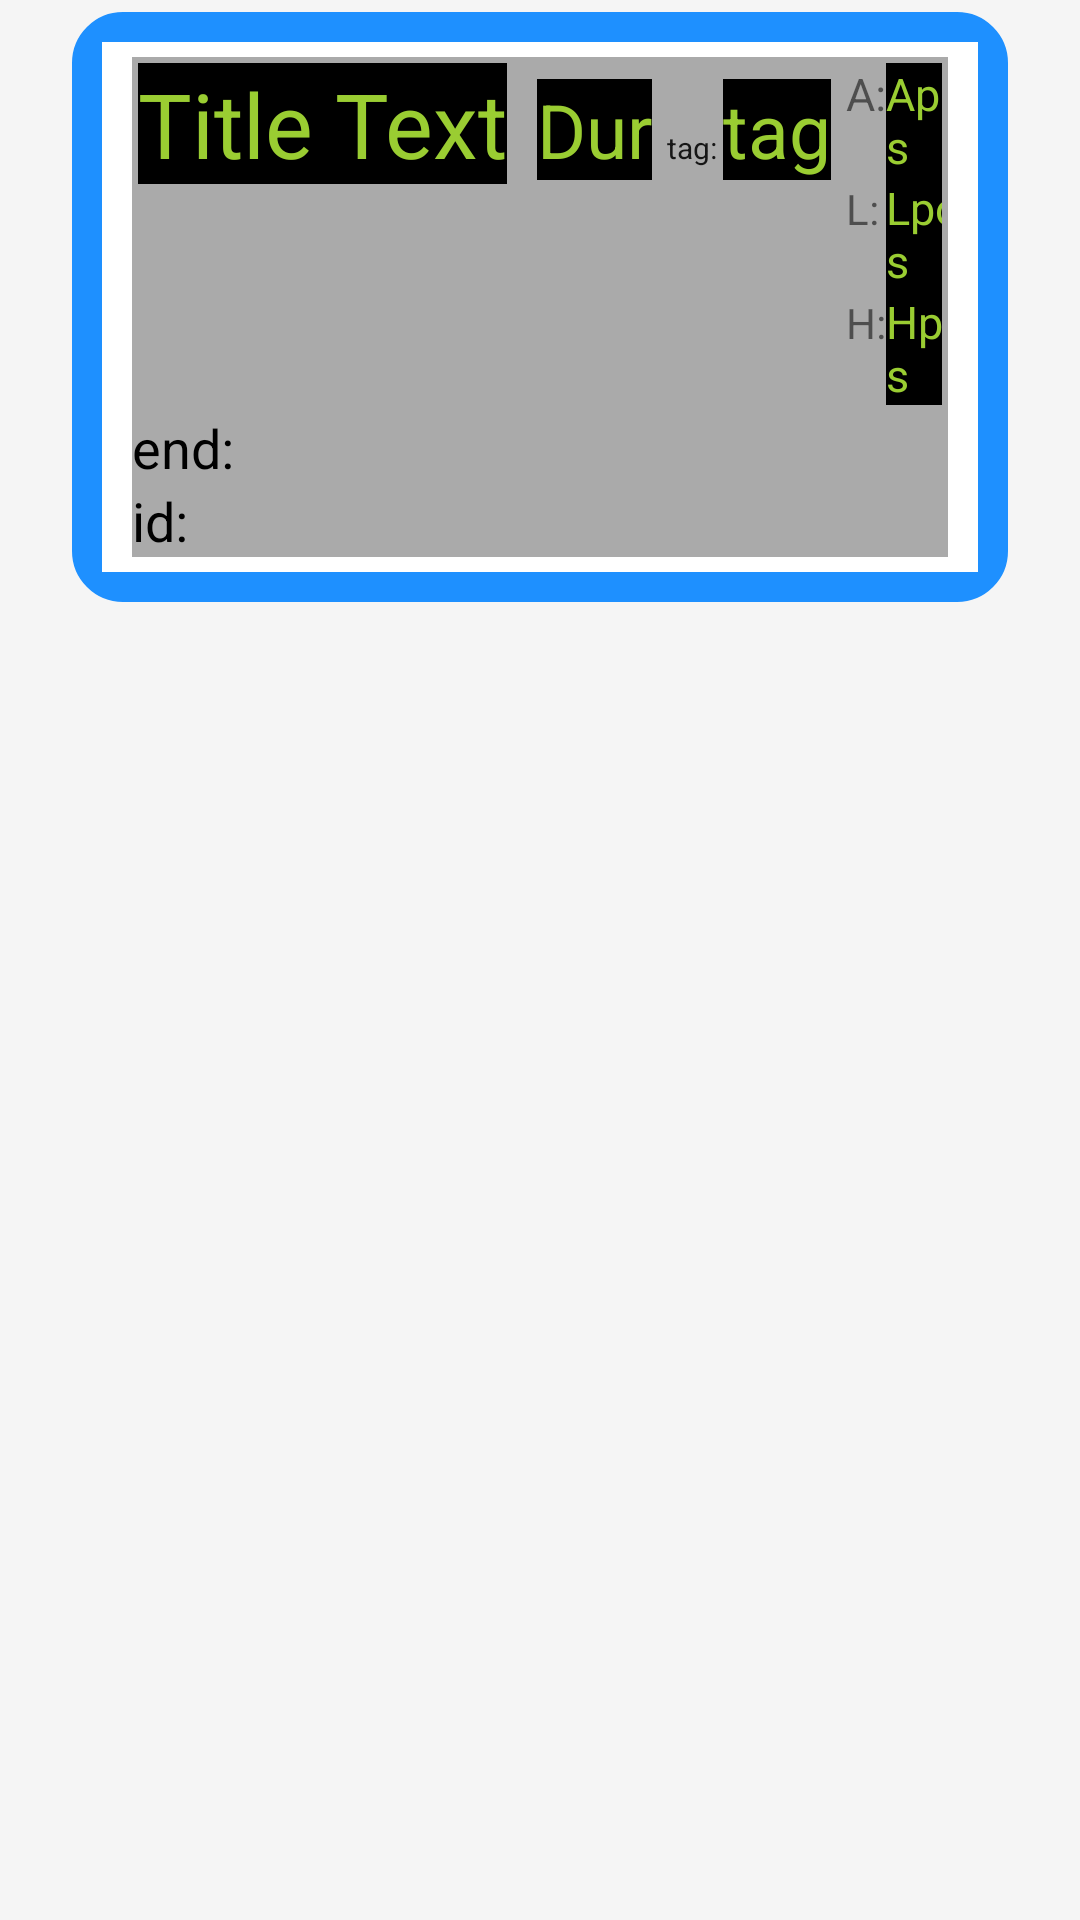

The Android layout XML behind this screen, and the referenced resources:
<!-- AndroidManifest.xml: application theme Theme.TheTimer -->
<!-- res/layout/items_of_the_list_layout.xml -->
<?xml version="1.0" encoding="utf-8"?>
<RelativeLayout xmlns:android="http://schemas.android.com/apk/res/android"
    android:layout_width="match_parent"
    android:layout_height="wrap_content"
    android:paddingTop="4dp"
    android:paddingBottom="2dp"
    android:paddingLeft="24dp"
    android:paddingRight="24dp">

    <LinearLayout
        android:layout_width="match_parent"
        android:layout_height="wrap_content"
        android:paddingLeft="10dp"
        android:paddingRight="10dp"
        android:paddingTop="10dp"
        android:paddingBottom="10dp"
        android:gravity="center_vertical"
        android:background="@drawable/rounded_list_panel">

        <LinearLayout
            android:orientation="vertical"
            android:layout_width="match_parent"
            android:layout_height="match_parent"
            android:paddingTop="5dp"
            android:paddingBottom="5dp"
            android:paddingLeft="10dp"
            android:paddingRight="10dp"
            android:background="@android:color/white">

            <LinearLayout
                android:orientation="horizontal"
                android:layout_width="match_parent"
                android:layout_height="wrap_content"
                android:paddingTop="2dp"
                android:paddingBottom="2dp"
                android:paddingLeft="2dp"
                android:paddingRight="2dp"
                android:background="@android:color/darker_gray">

            <TextView
                android:id="@+id/taskName"
                android:layout_width="wrap_content"
                android:layout_height="wrap_content"
                android:textSize="30sp"
                android:text="Title Text"
                android:textColor="#9acd32"
                android:textAppearance="?attr/textAppearanceListItem"
                android:background="@android:color/black"/>

            <TextView
                android:id="@+id/duration"
                android:layout_width="wrap_content"
                android:layout_height="wrap_content"
                android:textSize="25sp"
                android:text="Dur"
                android:layout_marginLeft="10dp"
                android:textColor="#9acd32"
                android:textAppearance="?attr/textAppearanceListItem"
                android:background="@android:color/black"/>

            <TextView
                android:layout_width="wrap_content"
                android:layout_height="wrap_content"
                android:textSize="10sp"
                android:text="tag:"
                android:layout_marginLeft="5dp"
                android:textAppearance="?attr/textAppearanceListItem"/>

            <TextView
                android:id="@+id/tag_position"
                android:layout_width="wrap_content"
                android:layout_height="wrap_content"
                android:textSize="25sp"
                android:text="tag"
                android:layout_marginLeft="2dp"
                android:textColor="#9acd32"
                android:textAppearance="?attr/textAppearanceListItem"
                android:background="@android:color/black"/>

                <TableLayout
                    android:layout_width="wrap_content"
                    android:layout_height="wrap_content"
                    android:layout_marginLeft="5dp">

                    <TableRow
                        android:layout_width="match_parent"
                        android:layout_height="match_parent">

                        <TextView
                            android:layout_width="wrap_content"
                            android:layout_height="wrap_content"
                            android:text="A:"
                            android:textSize="15sp"
                            android:id="@+id/textView"
                            android:layout_column="0" />


                    

                    <TextView
                        android:id="@+id/adp_position_on_list"
                        android:layout_width="wrap_content"
                        android:layout_height="wrap_content"
                        android:textSize="15sp"
                        android:text="Apos"
                        android:textColor="#9acd32"
                        android:textAppearance="?attr/textAppearanceListItem"
                        android:background="@android:color/black"
                        android:layout_column="1" />

                    </TableRow>

                    <TableRow
                        android:layout_width="match_parent"
                        android:layout_height="match_parent">

                        <TextView
                            android:layout_width="wrap_content"
                            android:layout_height="wrap_content"
                            android:textAppearance="?android:attr/textAppearanceSmall"
                            android:text="L:"
                            android:id="@+id/textView2" />

                        <TextView
                            android:id="@+id/lst_position_on_list"
                            android:layout_width="wrap_content"
                            android:layout_height="wrap_content"
                            android:textSize="15sp"
                            android:text="Lpos"
                            android:textColor="#9acd32"
                            android:textAppearance="?attr/textAppearanceListItem"
                            android:background="@android:color/black"/>
                    </TableRow>

                    <TableRow
                        android:layout_width="match_parent"
                        android:layout_height="match_parent">

                        <TextView
                            android:layout_width="wrap_content"
                            android:layout_height="wrap_content"
                            android:textAppearance="?android:attr/textAppearanceSmall"
                            android:text="H:"
                            android:id="@+id/textView3"
                            android:layout_column="0" />


                    <TextView
                        android:id="@+id/hld_position_on_list"
                        android:layout_width="wrap_content"
                        android:layout_height="wrap_content"
                        android:textSize="15sp"
                        android:text="Hpos"
                        android:textColor="#9acd32"
                        android:textAppearance="?attr/textAppearanceListItem"
                        android:background="@android:color/black"/>

                

                    </TableRow>

                </TableLayout>




            </LinearLayout>


            <LinearLayout
                android:orientation="horizontal"
                android:layout_width="match_parent"
                android:layout_height="wrap_content"
                android:background="@android:color/darker_gray">

            <TextView
                android:layout_width="wrap_content"
                android:layout_height="wrap_content"
                android:textAppearance="?android:attr/textAppearanceMedium"
                android:text="end:"
                android:id="@+id/end"
                android:textColor="@android:color/black"
                android:layout_marginRight="10dp"/>

            <TextView
                android:layout_width="wrap_content"
                android:layout_height="wrap_content"
                android:textAppearance="?android:attr/textAppearanceMedium"
                android:text=""
                android:id="@+id/passed_minutes"
                android:textColor="#9acd32"
                android:background="@android:color/black"
                android:layout_marginRight="10dp"
                />
            

            </LinearLayout>
            <LinearLayout
                android:orientation="horizontal"
                android:layout_width="match_parent"
                android:layout_height="wrap_content"
                android:background="@android:color/darker_gray">

                <TextView
                    android:layout_width="wrap_content"
                    android:layout_height="wrap_content"
                    android:textAppearance="?android:attr/textAppearanceMedium"
                    android:text="id:"
                    android:id="@+id/id"
                    android:textColor="@android:color/black"
                    android:layout_marginRight="10dp"
                    />
                <TextView
                    android:layout_width="wrap_content"
                    android:layout_height="wrap_content"
                    android:textAppearance="?android:attr/textAppearanceMedium"
                    android:text=""
                    android:id="@+id/item_id"
                    android:textColor="#9acd32"
                    android:background="@android:color/black"
                    android:layout_marginRight="10dp"
                    />

            </LinearLayout>

        </LinearLayout>


    </LinearLayout>
</RelativeLayout>
<!-- resources referenced by this layout -->
<resources>
  <!-- drawable rounded_list_panel (drawable) -->
  <?xml version="1.0" encoding="utf-8"?>
  <shape xmlns:android="http://schemas.android.com/apk/res/android"
      android:shape="rectangle">
      <solid android:color="#008f8471"/>
      <stroke android:width="10dp" android:color="#1e90ff"/>
      <corners android:radius="12dp"/>
  </shape>
  <style name="Theme.TheTimer" parent="Base.Theme.TheTimer">
      </style>
  <style name="Base.Theme.TheTimer" parent="Theme.AppCompat.Light.NoActionBar">
          <item name="colorPrimary">#673AB7</item>
          <item name="colorPrimaryDark">#512DA8</item>
          
          <item name="android:windowBackground">@color/window_background</item>
      </style>
  <color name="window_background">#FFF5F5F5</color>
</resources>
